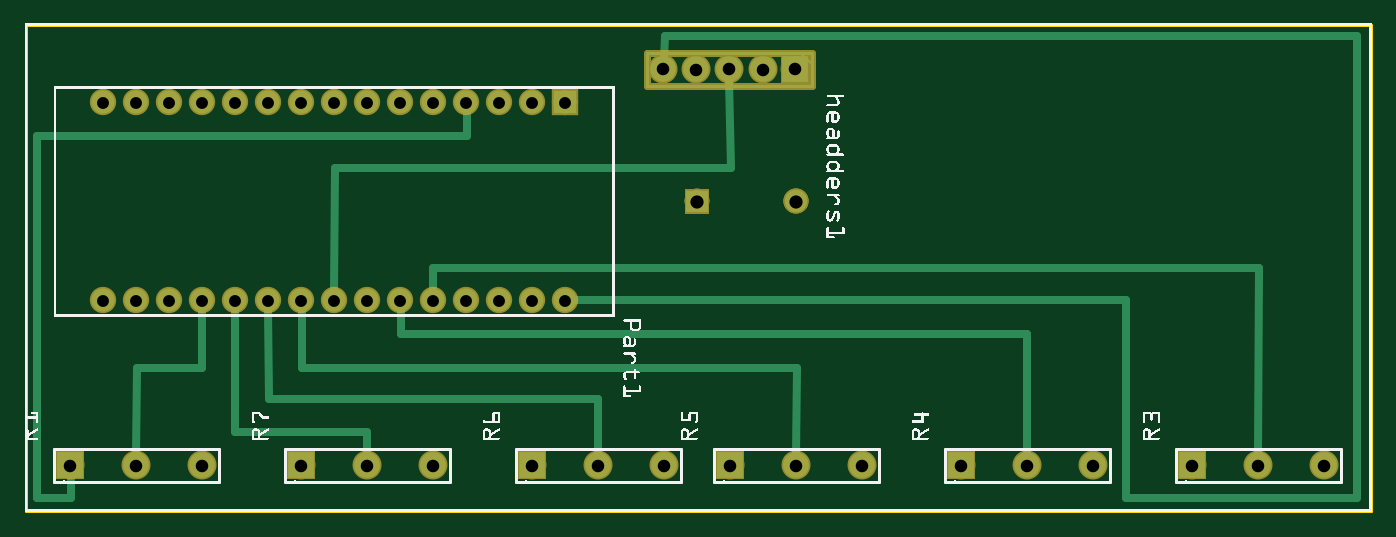
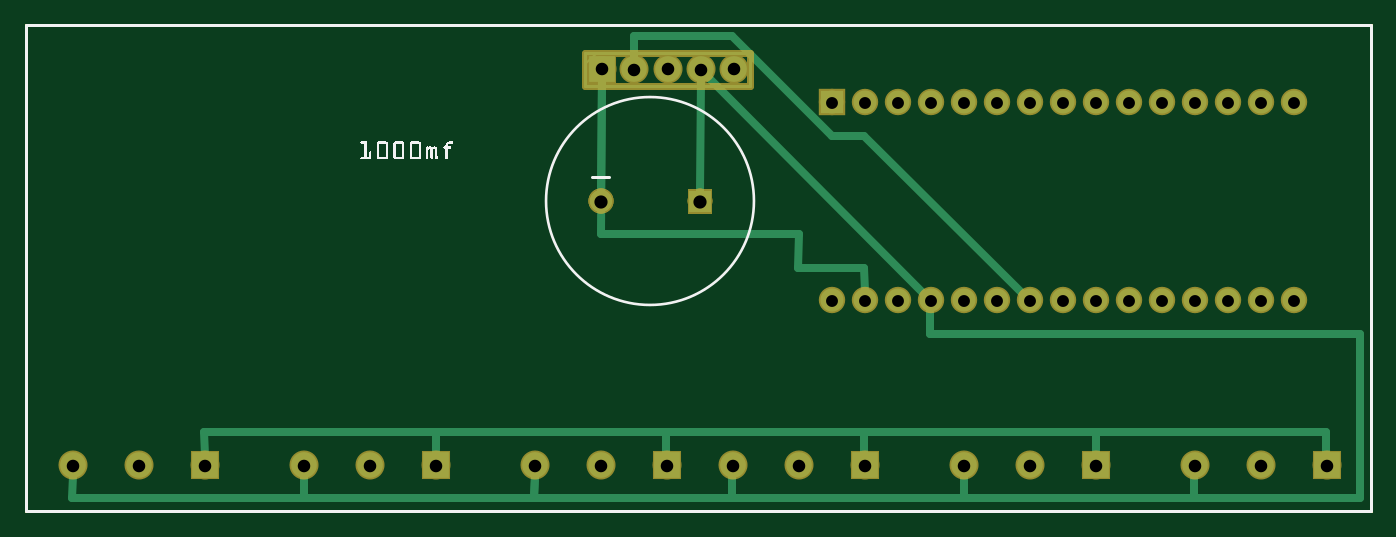
Circuit board: 8 layer files. Board 103.5 x 37.4 mm.
- outline: pcb_contour.gm1 (395 bytes)
- bottom_copper: pcb_copperBottom.gbl (6632 bytes)
- top_copper: pcb_copperTop.gtl (6068 bytes)
- drill: pcb_drill.txt (1039 bytes)
- bottom_mask: pcb_maskBottom.gbs (4905 bytes)
- top_mask: pcb_maskTop.gts (4905 bytes)
- bottom_silk: pcb_silkBottom.gbo (16989 bytes)
- top_silk: pcb_silkTop.gto (170815 bytes)

=== outline: pcb_contour.gm1 ===
G04 MADE WITH FRITZING*
G04 WWW.FRITZING.ORG*
G04 DOUBLE SIDED*
G04 HOLES PLATED*
G04 CONTOUR ON CENTER OF CONTOUR VECTOR*
%ASAXBY*%
%FSLAX23Y23*%
%MOIN*%
%OFA0B0*%
%SFA1.0B1.0*%
%ADD10R,4.082570X1.481150*%
%ADD11C,0.008000*%
%ADD10C,0.008*%
%LNCONTOUR*%
G90*
G70*
G54D10*
G54D11*
X4Y1477D02*
X4079Y1477D01*
X4079Y4D01*
X4Y4D01*
X4Y1477D01*
D02*
G04 End of contour*
M02*
=== bottom_copper: pcb_copperBottom.gbl (6632 bytes, source omitted) ===
=== top_copper: pcb_copperTop.gtl (6068 bytes, source omitted) ===
=== drill: pcb_drill.txt ===
; NON-PLATED HOLES START AT T1
; THROUGH (PLATED) HOLES START AT T100
M48
INCH
T100C0.036000
T101C0.040000
T102C0.038000
%
T100
X013381Y012415
X012381Y006415
X011381Y012415
X010381Y012415
X005381Y012415
X012381Y012415
X011381Y006415
X008381Y012415
X007381Y006415
X003381Y012415
X015381Y012415
X016381Y012415
X016381Y006415
X004381Y006415
X005381Y006415
X009381Y006415
X010381Y006415
X008381Y006415
X014381Y006415
X009381Y012415
X013381Y006415
X004381Y012415
X007381Y012415
X015381Y006415
X003381Y006415
X002381Y012415
X006381Y012415
X014381Y012415
X002381Y006415
X006381Y006415
T101
X020381Y009415
X023381Y009415
T102
X012381Y001415
X022381Y013415
X019381Y001415
X023350Y013420
X010381Y001415
X035381Y001415
X021350Y013420
X019350Y013420
X017381Y001415
X008381Y001415
X015381Y001415
X032381Y001415
X037381Y001415
X020339Y013415
X030381Y001415
X005381Y001415
X003381Y001415
X023381Y001415
X001381Y001415
X021381Y001415
X039381Y001415
X028381Y001415
X025381Y001415
T00
M30

=== bottom_mask: pcb_maskBottom.gbs ===
G04 MADE WITH FRITZING*
G04 WWW.FRITZING.ORG*
G04 DOUBLE SIDED*
G04 HOLES PLATED*
G04 CONTOUR ON CENTER OF CONTOUR VECTOR*
%ASAXBY*%
%FSLAX23Y23*%
%MOIN*%
%OFA0B0*%
%SFA1.0B1.0*%
%ADD10C,0.080000*%
%ADD11C,0.088000*%
%ADD12C,0.076000*%
%ADD13C,0.075000*%
%ADD14R,0.080000X0.079972*%
%ADD15R,0.088000X0.088000*%
%ADD16C,0.020000*%
%ADD17C,0.015000*%
%ADD18R,0.001000X0.001000*%
%LNMASK0*%
G90*
G70*
G54D10*
X1638Y1242D03*
X1538Y1242D03*
X1438Y1242D03*
X1338Y1242D03*
X1238Y1242D03*
X1138Y1242D03*
X1038Y1242D03*
X938Y1242D03*
X838Y1242D03*
X738Y1242D03*
X638Y1242D03*
X538Y1242D03*
X438Y1242D03*
X338Y1242D03*
X238Y1242D03*
X1638Y642D03*
X1538Y642D03*
X1438Y642D03*
X1338Y642D03*
X1238Y642D03*
X1138Y642D03*
X1038Y642D03*
X938Y642D03*
X838Y642D03*
X738Y642D03*
X638Y642D03*
X538Y642D03*
X438Y642D03*
X338Y642D03*
X238Y642D03*
G54D11*
X838Y142D03*
X1038Y142D03*
X1238Y142D03*
X1538Y142D03*
X1738Y142D03*
X1938Y142D03*
X2138Y142D03*
X2338Y142D03*
X2538Y142D03*
X2838Y142D03*
X3038Y142D03*
X3238Y142D03*
X3538Y142D03*
X3738Y142D03*
X3938Y142D03*
X138Y142D03*
X338Y142D03*
X538Y142D03*
X2335Y1342D03*
X2135Y1342D03*
X1935Y1342D03*
X2034Y1342D03*
X2238Y1342D03*
G54D12*
X2338Y942D03*
G54D13*
X2038Y942D03*
G54D12*
X2338Y942D03*
G54D13*
X2038Y942D03*
G54D12*
X2338Y942D03*
G54D13*
X2038Y942D03*
G54D14*
X1638Y1242D03*
G54D15*
X838Y142D03*
X1538Y142D03*
X2138Y142D03*
X2838Y142D03*
X3538Y142D03*
X138Y142D03*
X2335Y1342D03*
G54D16*
X2385Y1392D02*
X1885Y1392D01*
D02*
X1885Y1392D02*
X1885Y1292D01*
D02*
X1885Y1292D02*
X2385Y1292D01*
D02*
X2385Y1292D02*
X2385Y1392D01*
G54D17*
D02*
X2350Y1392D02*
X2385Y1357D01*
G54D18*
X2000Y979D02*
X2074Y979D01*
X2000Y978D02*
X2074Y978D01*
X2000Y977D02*
X2074Y977D01*
X2000Y976D02*
X2074Y976D01*
X2000Y975D02*
X2074Y975D01*
X2000Y974D02*
X2074Y974D01*
X2000Y973D02*
X2074Y973D01*
X2000Y972D02*
X2074Y972D01*
X2000Y971D02*
X2074Y971D01*
X2000Y970D02*
X2074Y970D01*
X2000Y969D02*
X2074Y969D01*
X2000Y968D02*
X2074Y968D01*
X2000Y967D02*
X2074Y967D01*
X2000Y966D02*
X2074Y966D01*
X2000Y965D02*
X2074Y965D01*
X2000Y964D02*
X2074Y964D01*
X2000Y963D02*
X2074Y963D01*
X2000Y962D02*
X2074Y962D01*
X2000Y961D02*
X2074Y961D01*
X2000Y960D02*
X2074Y960D01*
X2000Y959D02*
X2074Y959D01*
X2000Y958D02*
X2074Y958D01*
X2000Y957D02*
X2074Y957D01*
X2000Y956D02*
X2031Y956D01*
X2043Y956D02*
X2074Y956D01*
X2000Y955D02*
X2029Y955D01*
X2045Y955D02*
X2074Y955D01*
X2000Y954D02*
X2028Y954D01*
X2047Y954D02*
X2074Y954D01*
X2000Y953D02*
X2027Y953D01*
X2048Y953D02*
X2074Y953D01*
X2000Y952D02*
X2026Y952D01*
X2049Y952D02*
X2074Y952D01*
X2000Y951D02*
X2025Y951D01*
X2050Y951D02*
X2074Y951D01*
X2000Y950D02*
X2024Y950D01*
X2050Y950D02*
X2074Y950D01*
X2000Y949D02*
X2024Y949D01*
X2051Y949D02*
X2074Y949D01*
X2000Y948D02*
X2023Y948D01*
X2052Y948D02*
X2074Y948D01*
X2000Y947D02*
X2023Y947D01*
X2052Y947D02*
X2074Y947D01*
X2000Y946D02*
X2022Y946D01*
X2052Y946D02*
X2074Y946D01*
X2000Y945D02*
X2022Y945D01*
X2053Y945D02*
X2074Y945D01*
X2000Y944D02*
X2022Y944D01*
X2053Y944D02*
X2074Y944D01*
X2000Y943D02*
X2022Y943D01*
X2053Y943D02*
X2074Y943D01*
X2000Y942D02*
X2022Y942D01*
X2053Y942D02*
X2074Y942D01*
X2000Y941D02*
X2022Y941D01*
X2053Y941D02*
X2074Y941D01*
X2000Y940D02*
X2022Y940D01*
X2053Y940D02*
X2074Y940D01*
X2000Y939D02*
X2022Y939D01*
X2053Y939D02*
X2074Y939D01*
X2000Y938D02*
X2022Y938D01*
X2052Y938D02*
X2074Y938D01*
X2000Y937D02*
X2023Y937D01*
X2052Y937D02*
X2074Y937D01*
X2000Y936D02*
X2023Y936D01*
X2052Y936D02*
X2074Y936D01*
X2000Y935D02*
X2023Y935D01*
X2051Y935D02*
X2074Y935D01*
X2000Y934D02*
X2024Y934D01*
X2051Y934D02*
X2074Y934D01*
X2000Y933D02*
X2025Y933D01*
X2050Y933D02*
X2074Y933D01*
X2000Y932D02*
X2026Y932D01*
X2049Y932D02*
X2074Y932D01*
X2000Y931D02*
X2027Y931D01*
X2048Y931D02*
X2074Y931D01*
X2000Y930D02*
X2028Y930D01*
X2047Y930D02*
X2074Y930D01*
X2000Y929D02*
X2029Y929D01*
X2045Y929D02*
X2074Y929D01*
X2000Y928D02*
X2031Y928D01*
X2043Y928D02*
X2074Y928D01*
X2000Y927D02*
X2036Y927D01*
X2038Y927D02*
X2074Y927D01*
X2000Y926D02*
X2074Y926D01*
X2000Y925D02*
X2074Y925D01*
X2000Y924D02*
X2074Y924D01*
X2000Y923D02*
X2074Y923D01*
X2000Y922D02*
X2074Y922D01*
X2000Y921D02*
X2074Y921D01*
X2000Y920D02*
X2074Y920D01*
X2000Y919D02*
X2074Y919D01*
X2000Y918D02*
X2074Y918D01*
X2000Y917D02*
X2074Y917D01*
X2000Y916D02*
X2074Y916D01*
X2000Y915D02*
X2074Y915D01*
X2000Y914D02*
X2074Y914D01*
X2000Y913D02*
X2074Y913D01*
X2000Y912D02*
X2074Y912D01*
X2000Y911D02*
X2074Y911D01*
X2000Y910D02*
X2074Y910D01*
X2000Y909D02*
X2074Y909D01*
X2000Y908D02*
X2074Y908D01*
X2000Y907D02*
X2074Y907D01*
X2000Y906D02*
X2074Y906D01*
X2000Y905D02*
X2074Y905D01*
D02*
G04 End of Mask0*
M02*
=== top_mask: pcb_maskTop.gts ===
G04 MADE WITH FRITZING*
G04 WWW.FRITZING.ORG*
G04 DOUBLE SIDED*
G04 HOLES PLATED*
G04 CONTOUR ON CENTER OF CONTOUR VECTOR*
%ASAXBY*%
%FSLAX23Y23*%
%MOIN*%
%OFA0B0*%
%SFA1.0B1.0*%
%ADD10C,0.080000*%
%ADD11C,0.088000*%
%ADD12C,0.076000*%
%ADD13C,0.075000*%
%ADD14R,0.080000X0.079972*%
%ADD15R,0.088000X0.088000*%
%ADD16C,0.020000*%
%ADD17C,0.015000*%
%ADD18R,0.001000X0.001000*%
%LNMASK1*%
G90*
G70*
G54D10*
X1638Y1242D03*
X1538Y1242D03*
X1438Y1242D03*
X1338Y1242D03*
X1238Y1242D03*
X1138Y1242D03*
X1038Y1242D03*
X938Y1242D03*
X838Y1242D03*
X738Y1242D03*
X638Y1242D03*
X538Y1242D03*
X438Y1242D03*
X338Y1242D03*
X238Y1242D03*
X1638Y642D03*
X1538Y642D03*
X1438Y642D03*
X1338Y642D03*
X1238Y642D03*
X1138Y642D03*
X1038Y642D03*
X938Y642D03*
X838Y642D03*
X738Y642D03*
X638Y642D03*
X538Y642D03*
X438Y642D03*
X338Y642D03*
X238Y642D03*
G54D11*
X838Y142D03*
X1038Y142D03*
X1238Y142D03*
X1538Y142D03*
X1738Y142D03*
X1938Y142D03*
X2138Y142D03*
X2338Y142D03*
X2538Y142D03*
X2838Y142D03*
X3038Y142D03*
X3238Y142D03*
X3538Y142D03*
X3738Y142D03*
X3938Y142D03*
X138Y142D03*
X338Y142D03*
X538Y142D03*
X2335Y1342D03*
X2135Y1342D03*
X1935Y1342D03*
X2034Y1342D03*
X2238Y1342D03*
G54D12*
X2338Y942D03*
G54D13*
X2038Y942D03*
G54D12*
X2338Y942D03*
G54D13*
X2038Y942D03*
G54D12*
X2338Y942D03*
G54D13*
X2038Y942D03*
G54D14*
X1638Y1242D03*
G54D15*
X838Y142D03*
X1538Y142D03*
X2138Y142D03*
X2838Y142D03*
X3538Y142D03*
X138Y142D03*
X2335Y1342D03*
G54D16*
X2385Y1392D02*
X1885Y1392D01*
D02*
X1885Y1392D02*
X1885Y1292D01*
D02*
X1885Y1292D02*
X2385Y1292D01*
D02*
X2385Y1292D02*
X2385Y1392D01*
G54D17*
D02*
X2350Y1392D02*
X2385Y1357D01*
G54D18*
X2000Y979D02*
X2074Y979D01*
X2000Y978D02*
X2074Y978D01*
X2000Y977D02*
X2074Y977D01*
X2000Y976D02*
X2074Y976D01*
X2000Y975D02*
X2074Y975D01*
X2000Y974D02*
X2074Y974D01*
X2000Y973D02*
X2074Y973D01*
X2000Y972D02*
X2074Y972D01*
X2000Y971D02*
X2074Y971D01*
X2000Y970D02*
X2074Y970D01*
X2000Y969D02*
X2074Y969D01*
X2000Y968D02*
X2074Y968D01*
X2000Y967D02*
X2074Y967D01*
X2000Y966D02*
X2074Y966D01*
X2000Y965D02*
X2074Y965D01*
X2000Y964D02*
X2074Y964D01*
X2000Y963D02*
X2074Y963D01*
X2000Y962D02*
X2074Y962D01*
X2000Y961D02*
X2074Y961D01*
X2000Y960D02*
X2074Y960D01*
X2000Y959D02*
X2074Y959D01*
X2000Y958D02*
X2074Y958D01*
X2000Y957D02*
X2074Y957D01*
X2000Y956D02*
X2031Y956D01*
X2043Y956D02*
X2074Y956D01*
X2000Y955D02*
X2029Y955D01*
X2045Y955D02*
X2074Y955D01*
X2000Y954D02*
X2028Y954D01*
X2047Y954D02*
X2074Y954D01*
X2000Y953D02*
X2027Y953D01*
X2048Y953D02*
X2074Y953D01*
X2000Y952D02*
X2026Y952D01*
X2049Y952D02*
X2074Y952D01*
X2000Y951D02*
X2025Y951D01*
X2050Y951D02*
X2074Y951D01*
X2000Y950D02*
X2024Y950D01*
X2050Y950D02*
X2074Y950D01*
X2000Y949D02*
X2024Y949D01*
X2051Y949D02*
X2074Y949D01*
X2000Y948D02*
X2023Y948D01*
X2052Y948D02*
X2074Y948D01*
X2000Y947D02*
X2023Y947D01*
X2052Y947D02*
X2074Y947D01*
X2000Y946D02*
X2022Y946D01*
X2052Y946D02*
X2074Y946D01*
X2000Y945D02*
X2022Y945D01*
X2053Y945D02*
X2074Y945D01*
X2000Y944D02*
X2022Y944D01*
X2053Y944D02*
X2074Y944D01*
X2000Y943D02*
X2022Y943D01*
X2053Y943D02*
X2074Y943D01*
X2000Y942D02*
X2022Y942D01*
X2053Y942D02*
X2074Y942D01*
X2000Y941D02*
X2022Y941D01*
X2053Y941D02*
X2074Y941D01*
X2000Y940D02*
X2022Y940D01*
X2053Y940D02*
X2074Y940D01*
X2000Y939D02*
X2022Y939D01*
X2053Y939D02*
X2074Y939D01*
X2000Y938D02*
X2022Y938D01*
X2052Y938D02*
X2074Y938D01*
X2000Y937D02*
X2023Y937D01*
X2052Y937D02*
X2074Y937D01*
X2000Y936D02*
X2023Y936D01*
X2052Y936D02*
X2074Y936D01*
X2000Y935D02*
X2023Y935D01*
X2051Y935D02*
X2074Y935D01*
X2000Y934D02*
X2024Y934D01*
X2051Y934D02*
X2074Y934D01*
X2000Y933D02*
X2025Y933D01*
X2050Y933D02*
X2074Y933D01*
X2000Y932D02*
X2026Y932D01*
X2049Y932D02*
X2074Y932D01*
X2000Y931D02*
X2027Y931D01*
X2048Y931D02*
X2074Y931D01*
X2000Y930D02*
X2028Y930D01*
X2047Y930D02*
X2074Y930D01*
X2000Y929D02*
X2029Y929D01*
X2045Y929D02*
X2074Y929D01*
X2000Y928D02*
X2031Y928D01*
X2043Y928D02*
X2074Y928D01*
X2000Y927D02*
X2036Y927D01*
X2038Y927D02*
X2074Y927D01*
X2000Y926D02*
X2074Y926D01*
X2000Y925D02*
X2074Y925D01*
X2000Y924D02*
X2074Y924D01*
X2000Y923D02*
X2074Y923D01*
X2000Y922D02*
X2074Y922D01*
X2000Y921D02*
X2074Y921D01*
X2000Y920D02*
X2074Y920D01*
X2000Y919D02*
X2074Y919D01*
X2000Y918D02*
X2074Y918D01*
X2000Y917D02*
X2074Y917D01*
X2000Y916D02*
X2074Y916D01*
X2000Y915D02*
X2074Y915D01*
X2000Y914D02*
X2074Y914D01*
X2000Y913D02*
X2074Y913D01*
X2000Y912D02*
X2074Y912D01*
X2000Y911D02*
X2074Y911D01*
X2000Y910D02*
X2074Y910D01*
X2000Y909D02*
X2074Y909D01*
X2000Y908D02*
X2074Y908D01*
X2000Y907D02*
X2074Y907D01*
X2000Y906D02*
X2074Y906D01*
X2000Y905D02*
X2074Y905D01*
D02*
G04 End of Mask1*
M02*
=== bottom_silk: pcb_silkBottom.gbo (16989 bytes, source omitted) ===
=== top_silk: pcb_silkTop.gto (170815 bytes, source omitted) ===
